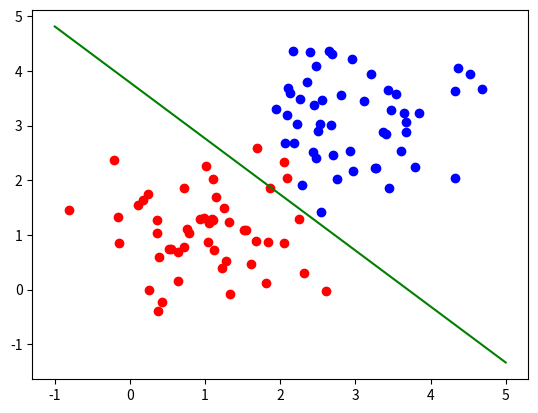

The matplotlib source for this figure:
import numpy as np
import matplotlib.pyplot as plt
import copy

# Step 1 : Data Representation
np.random.seed(0)
X_class0 = np.random.multivariate_normal([1, 1], [[0.5, 0], [0, 0.5]], 50)
X_class1 = np.random.multivariate_normal([3, 3], [[0.5, 0], [0, 0.5]], 50)
X = np.vstack((X_class0, X_class1))
y = np.hstack((np.zeros(50), np.ones(50)))

def sigmoid(z):
    return 1 / (1 + np.exp(-z))

def predict(X,w,b):
    z = np.dot(X, w) + b
    return sigmoid(z)

def compute_cost(x,y,w,b):
    m = x.shape[0]
    cost = 0.0
    for i in range(m):
        f_wb_i = sigmoid(np.dot(x[i], w) + b)
        cost += y[i] * np.log(f_wb_i) + (1 - y[i]) * np.log(1 - f_wb_i)
    cost = -cost / m
    return cost

def compute_gradient(X,y,w,b):
    m,n = X.shape
    dj_dw = np.zeros((n,))
    dj_db = 0.0
    for i in range(m):
        f_wb_i = sigmoid(np.dot(X[i],w) + b)
        err_i = f_wb_i - y[i]
        for j in range(n):
            dj_dw[j] += err_i * X[i,j]
        dj_db += err_i
    dj_dw = dj_dw / m
    dj_db = dj_db / m
    return dj_dw, dj_db

def gradient_descent(X,y,w_in,b_in,alpha,num_iters):
    w  = copy.deepcopy(w_in)
    b = b_in
    for _ in range(num_iters):
        dj_dw, dj_db = compute_gradient(X,y,w,b)
        w = w - alpha * dj_dw
        b = b - alpha * dj_db
    return w, b

w_init = np.zeros(X.shape[1])
b_init = 0.0
alpha = 0.01
num_iters = 5000

w , b = gradient_descent(X,y,w_init,b_init,alpha,num_iters)

print("w = ", w)
print("b = ", b)

# make prediction
X_test = np.array([[1, 1.5], [2, 1], [1.5, 1],[4.0,4]])
y_pred = predict(X_test,w,b)
print(y_pred)

for i in range(y_pred.shape[0]):
    if y_pred[i] > 0.5:
        print("class 1")
    else:
        print("class 0")


plt.scatter(X_class0[:,0], X_class0[:,1], color='red')
plt.scatter(X_class1[:,0], X_class1[:,1], color='blue')
x = np.linspace(-1, 5, 100)
y = -(w[0] * x + b) / w[1]
plt.plot(x, y, color='green')
plt.show()


